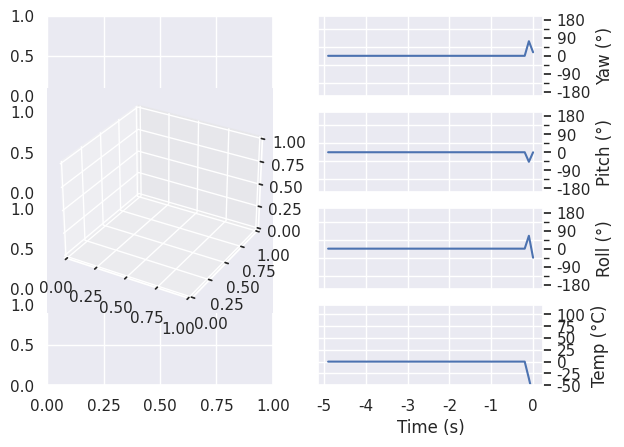

Here is the Python script that generated this plot:
import time

import matplotlib.animation as animation
import matplotlib.pyplot as plt
import numpy as np
import seaborn as sns
from mpl_toolkits.mplot3d import Axes3D

_RATE_hz = 10

sns.set()


def generate_data():
    for i in range(1000):
        time.sleep(1 / _RATE_hz)
        data = 2 * (np.random.rand(VisualDebugger._NUM_SUBPLOTS_ROWS) - 0.5) * 120
        yield data


class VisualDebugger:

    # Show the last n seconds.
    _SHOW_TIME_s = 5

    _XLABEL = 'Time (s)'

    _NUM_SUBPLOTS_ROWS = 4
    _NUM_SUBPLOTS_COLS = 2

    def __init__(self, rate):
        self._num_samples = rate * self._SHOW_TIME_s

        # Zero-initialize all the plots.
        self._xs = list(range(self._num_samples))
        self._caches = [
            [0 for _ in range(self._num_samples)]
            for _ in range(self._NUM_SUBPLOTS_ROWS)
        ]

        # Create the plot elements that will be updated.
        self._plots = [None for _ in range(self._NUM_SUBPLOTS_ROWS)]

    def _format_axes(self, axes):
        ax_yaw, ax_pitch, ax_roll, ax_temp = axes

        # Yaw axis.
        ax_yaw.set_ylabel('Yaw (°)')
        ax_yaw.set_ylim(-200, 200)
        ax_yaw.yaxis.set_major_locator(plt.MultipleLocator(90))
        ax_yaw.yaxis.set_minor_locator(plt.MultipleLocator(45))
        ax_yaw.grid(which='both', axis='y')

        # Pitch axis.
        ax_pitch.set_ylabel('Pitch (°)')
        ax_pitch.set_ylim(-200, 200)
        ax_pitch.yaxis.set_major_locator(plt.MultipleLocator(90))
        ax_pitch.yaxis.set_minor_locator(plt.MultipleLocator(45))
        ax_pitch.grid(which='both', axis='y')

        # Roll axis.
        ax_roll.set_ylabel('Roll (°)')
        ax_roll.set_ylim(-200, 200)
        ax_roll.yaxis.set_major_locator(plt.MultipleLocator(90))
        ax_roll.yaxis.set_minor_locator(plt.MultipleLocator(45))
        ax_roll.grid(which='both', axis='y')

        # Temperature axis.
        ax_temp.set_ylabel('Temp (°C)')
        ax_temp.set_ylim(-50, 120)
        ax_temp.yaxis.set_major_locator(plt.MultipleLocator(25))
        ax_temp.grid(True)

        # Common axis formatting.
        tick_step = int(round(self._num_samples / self._SHOW_TIME_s))
        ticklabel_step = int(round(self._SHOW_TIME_s // self._SHOW_TIME_s))
        xtickslabels = range(-self._SHOW_TIME_s, 1, ticklabel_step)
        for ax in axes:
            ax.set_xticks(range(-1, self._num_samples, tick_step))
            ax.set_xticklabels(xtickslabels)
            ax.yaxis.set_label_position('right')
            ax.yaxis.tick_right()

        # Set the X axis label only on the last plot.
        axes[-1].set_xlabel(self._XLABEL)

    def _update_cache(self, cache, value):
        cache.append(value)
        cache = cache[-self._num_samples:]
        return cache

    def _animate(self, values):
        for idx, value in enumerate(values):
            self._caches[idx] = self._update_cache(self._caches[idx], value)
            self._plots[idx].set_ydata(self._caches[idx])

        return self._plots

    def run(self, updating_func):
        fig, axes = plt.subplots(nrows=self._NUM_SUBPLOTS_ROWS,
                                 ncols=self._NUM_SUBPLOTS_COLS,
                                 sharex='col',
                                 sharey='none')
        ax_3d = \
            plt.subplot(1, self._NUM_SUBPLOTS_COLS, 1, projection=Axes3D.name)

        self._format_axes(axes[:, -1])

        for idx in range(self._NUM_SUBPLOTS_ROWS):
            self._plots[idx] = axes[idx, 1].plot(self._xs, self._caches[idx])[0]

        _ = animation.FuncAnimation(fig=fig,
                                    func=self._animate,
                                    frames=updating_func,
                                    interval=1,
                                    blit=True)
        plt.show()


def main():
    VisualDebugger(rate=_RATE_hz).run(updating_func=generate_data)


if __name__ == '__main__':
    main()
